Image classification data set "processed" (sreenishan/adaptive-fpga-denoiser on GitHub). Class labels (4): clean, gaussian noise, salt and pepper noise, speckle noise.

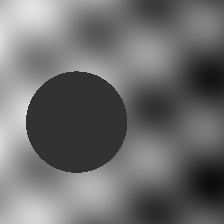
Label: clean

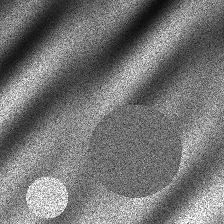
Label: speckle noise

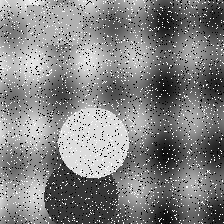
Label: salt and pepper noise

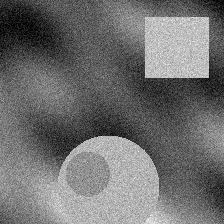
Label: gaussian noise

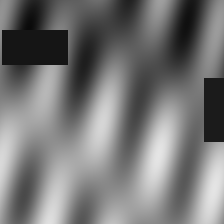
Label: clean

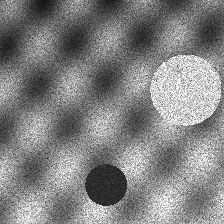
Label: speckle noise
